The GitHub repository lipika1911/mp contains a labelled image folder "indian_spices" with 12 categories: caraway seeds, cinnamon stick, cloves, coriander seeds, cumin seeds, dry ginger, dry red chilly, fennel seeds, green cardamom, nutmeg, star anise, stone flowers. Examples follow, each with its label.

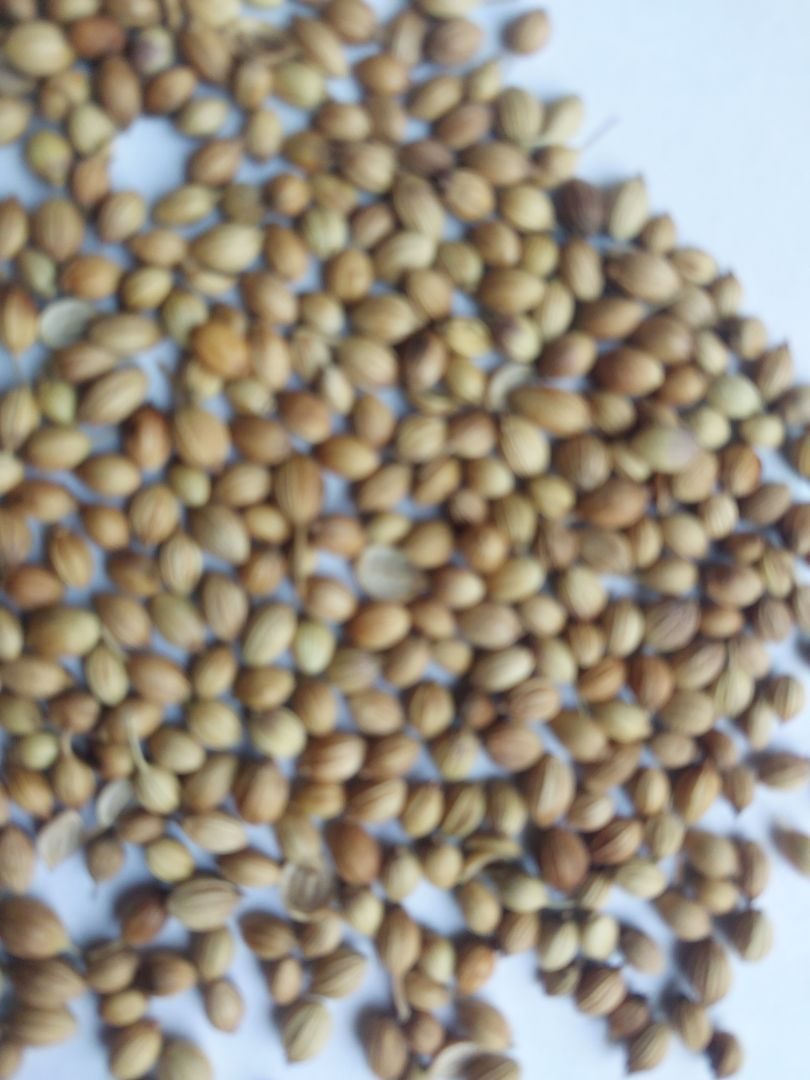
Label: coriander seeds

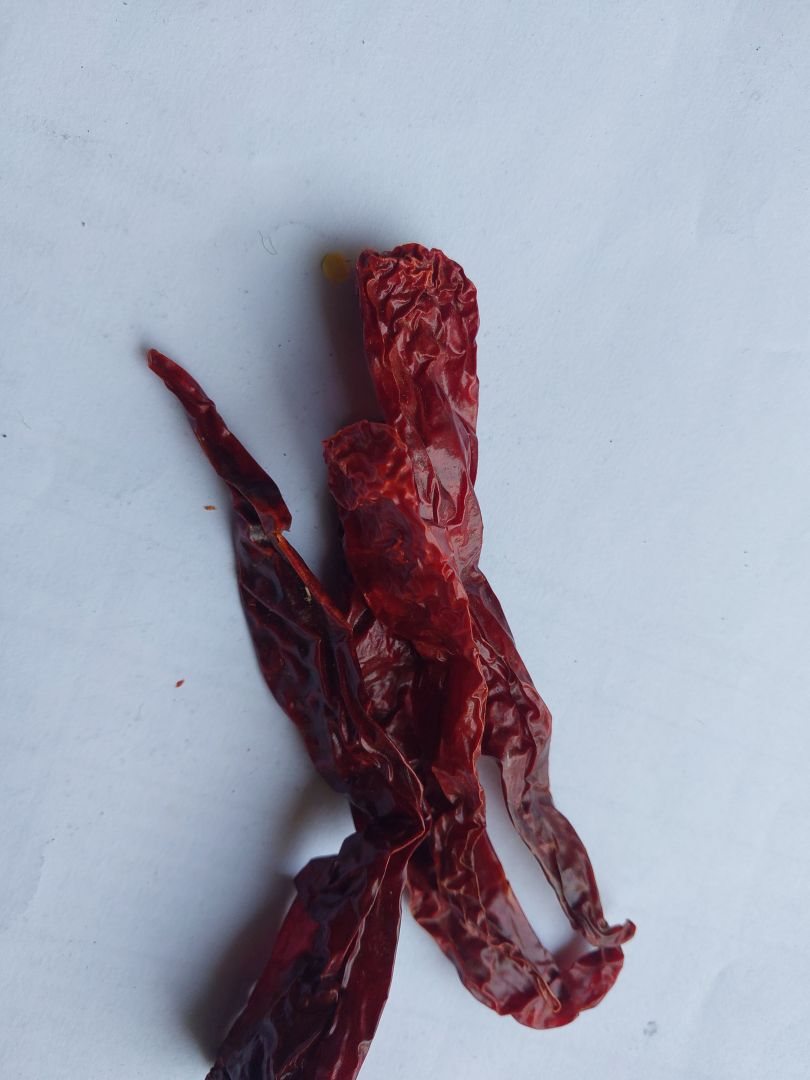
Label: dry red chilly

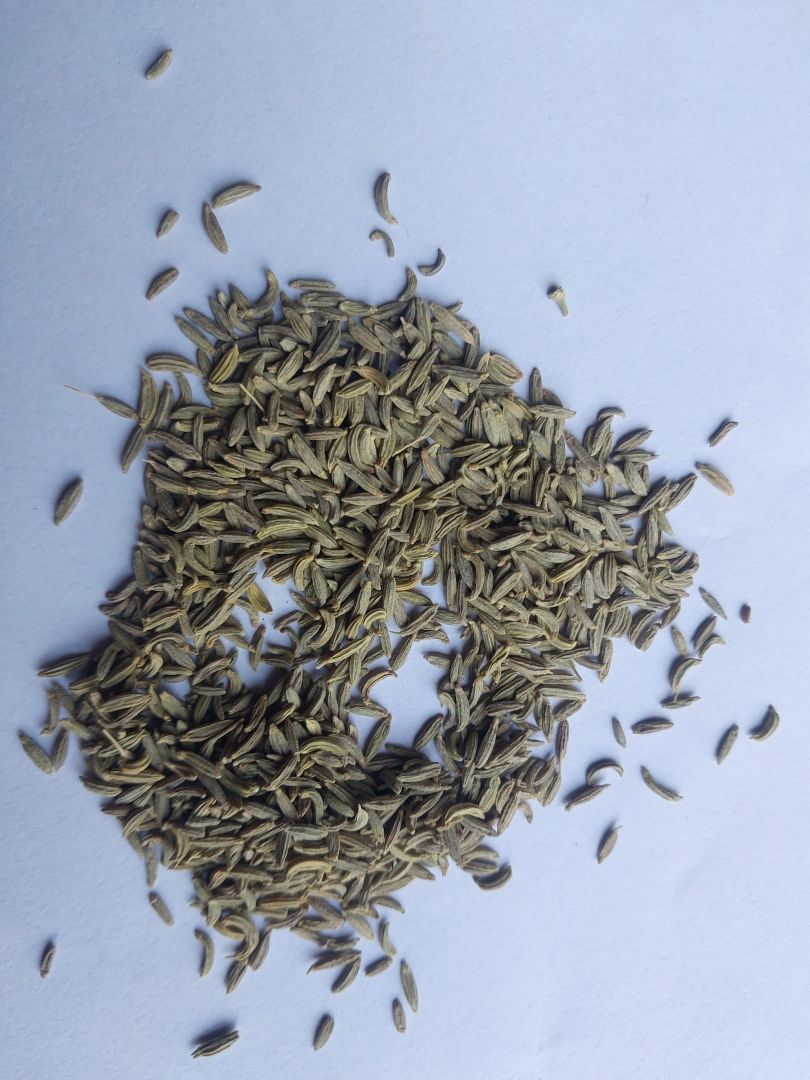
Label: fennel seeds

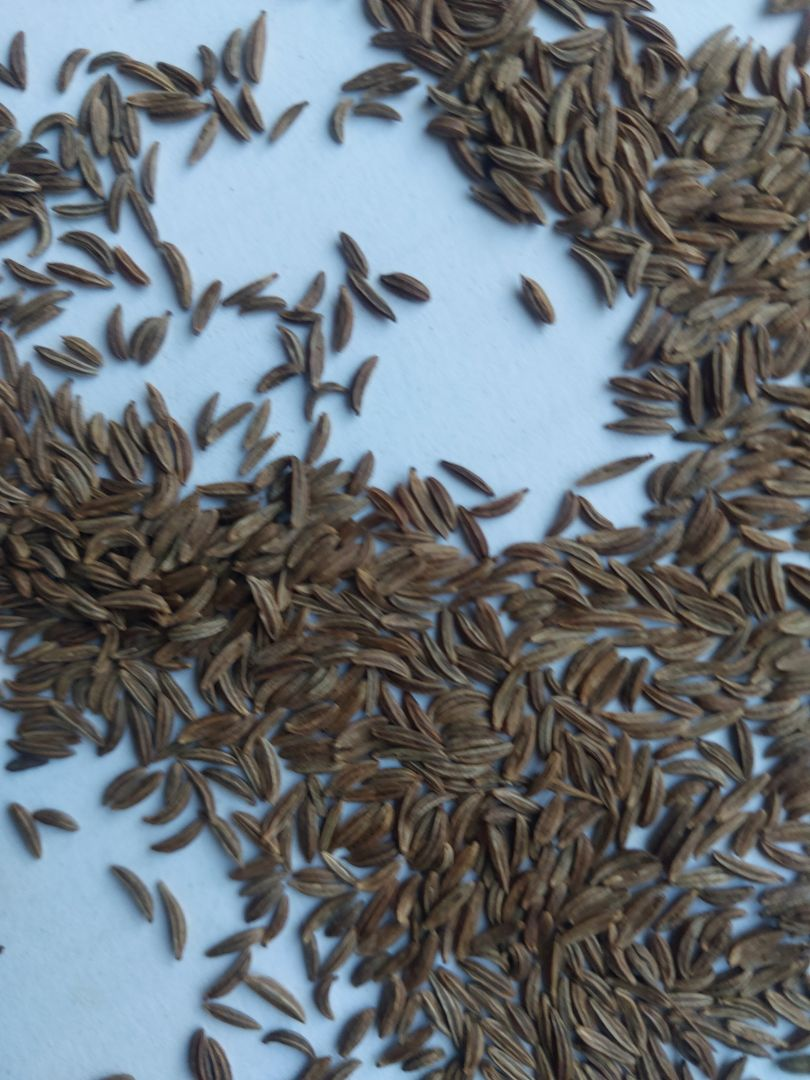
Label: caraway seeds

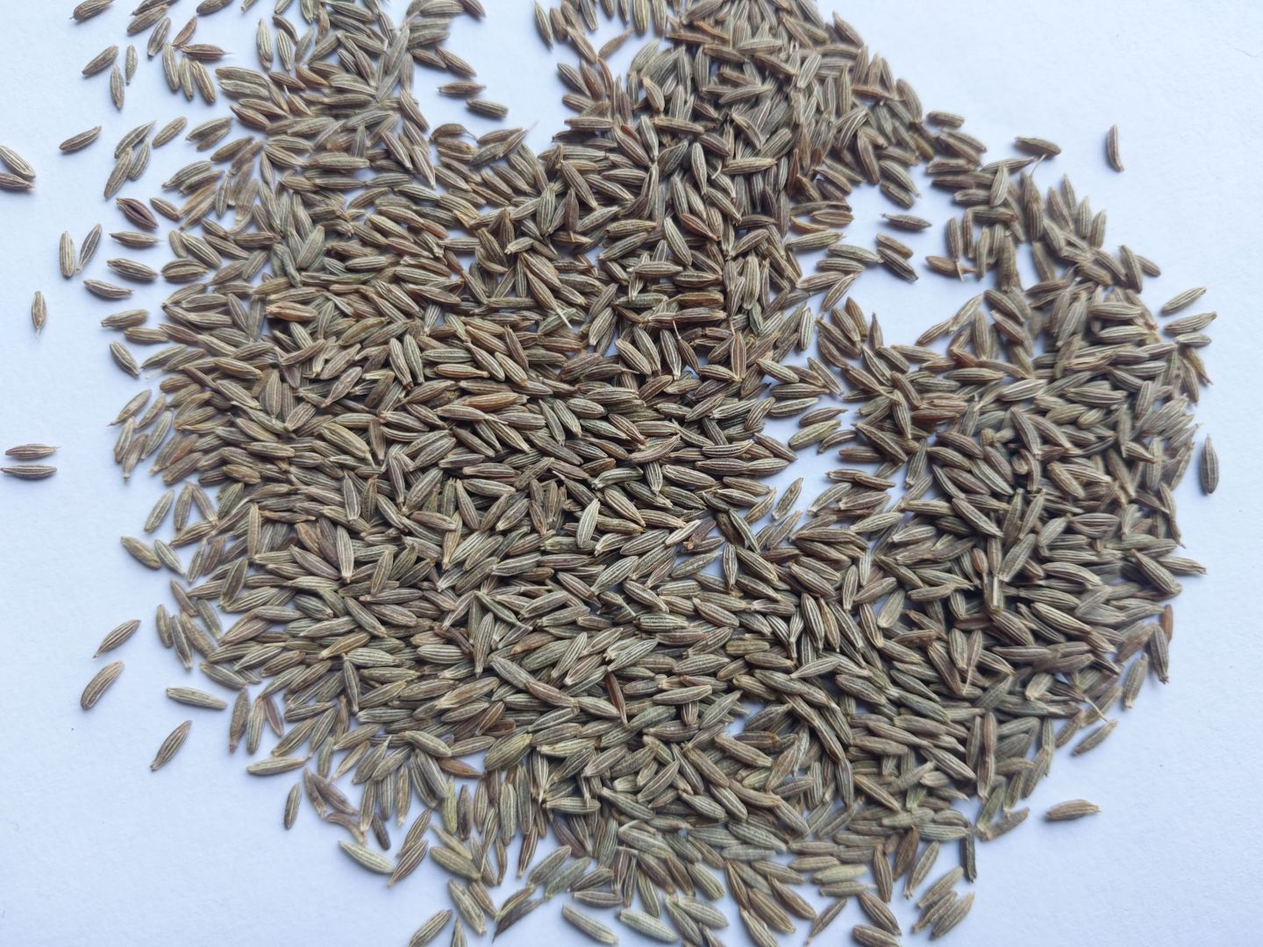
Label: cumin seeds

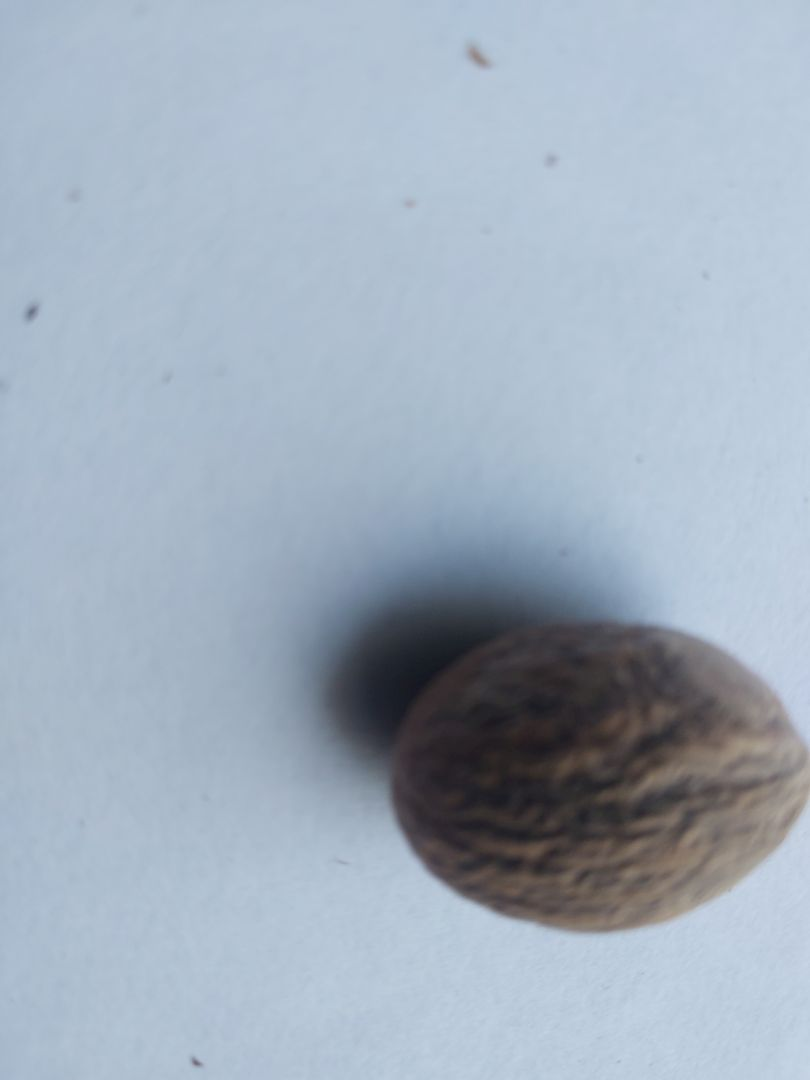
Label: nutmeg
